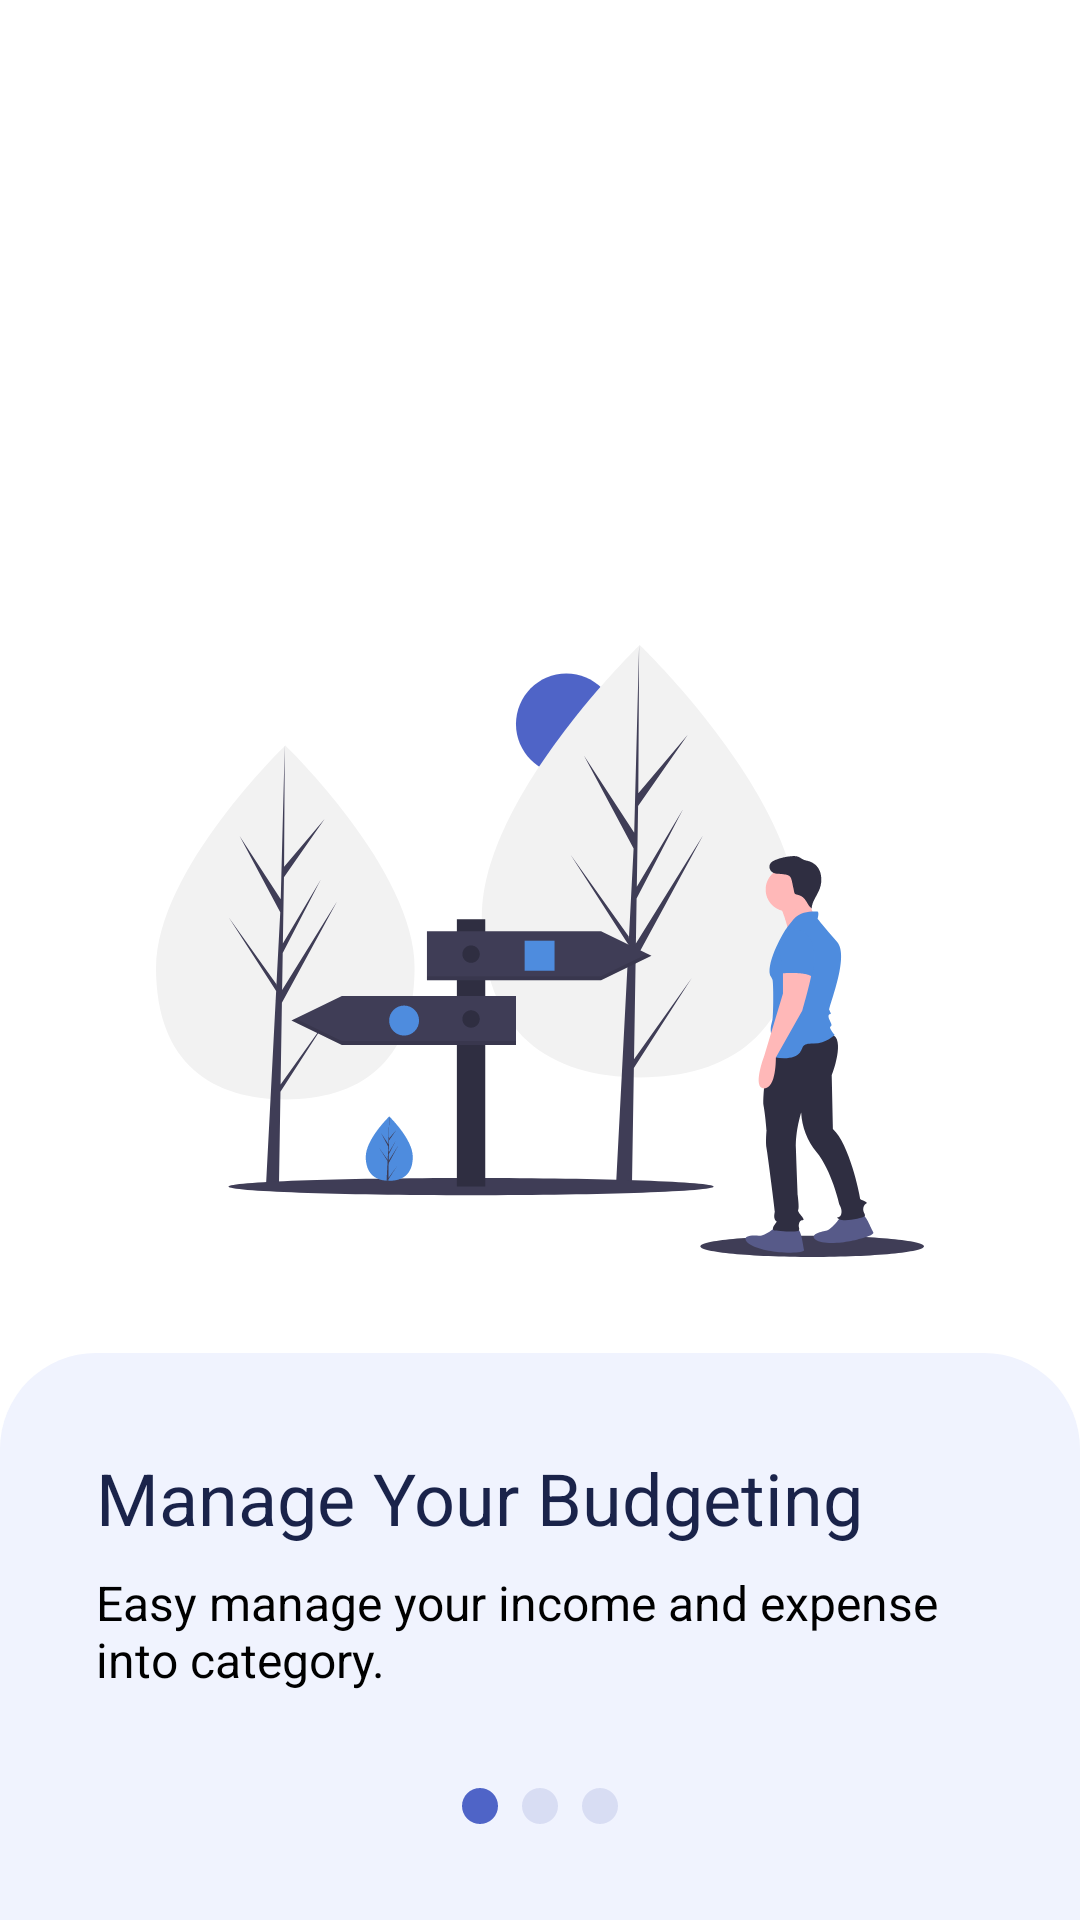

The Android layout XML behind this screen, and the referenced resources:
<!-- AndroidManifest.xml: application theme Theme.BudgetX -->
<!-- res/layout/fragment_sl1.xml -->
<?xml version="1.0" encoding="utf-8"?>
<androidx.constraintlayout.widget.ConstraintLayout xmlns:android="http://schemas.android.com/apk/res/android"
    xmlns:app="http://schemas.android.com/apk/res-auto"
    xmlns:tools="http://schemas.android.com/tools"
    android:layout_width="match_parent"
    android:layout_height="match_parent"
    tools:context=".ui.sliders.Sl1Fragment">

    <ImageView
        android:id="@+id/imageView2"
        android:layout_width="match_parent"
        android:layout_height="wrap_content"
        android:layout_marginBottom="32dp"
        android:src="@drawable/imgsl1"
        app:layout_constraintBottom_toTopOf="@+id/linearLayout"
        tools:layout_editor_absoluteX="0dp" />

    <LinearLayout
        style="@style/ToastBlueBg"
        android:id="@+id/linearLayout"
        android:layout_width="match_parent"
        android:layout_height="wrap_content"
        android:orientation="vertical"
        app:layout_constraintBottom_toBottomOf="parent"
        tools:layout_editor_absoluteX="52dp">

        <TextView
            style="@style/TitleType"
            android:id="@+id/textView3"
            android:layout_width="match_parent"
            android:layout_height="wrap_content"
            android:text="Manage Your Budgeting" />

        <TextView
            style="@style/DescriptionType"
            android:layout_marginTop="8dp"
            android:id="@+id/textView4"
            android:layout_width="match_parent"
            android:layout_height="wrap_content"
            android:text="Easy manage your income and expense
into category." />

        <ImageView
            android:layout_marginTop="32dp"
            android:layout_width="match_parent"
            android:layout_height="wrap_content"
            android:src="@drawable/indicator1"
            />
    </LinearLayout>
</androidx.constraintlayout.widget.ConstraintLayout>
<!-- resources referenced by this layout -->
<resources>
  <!-- drawable imgsl1: vector/xml drawable (drawable, 9338 chars, omitted) -->
  <!-- drawable indicator1 (drawable) -->
  <vector xmlns:android="http://schemas.android.com/apk/res/android"
      android:width="52dp"
      android:height="12dp"
      android:viewportWidth="52"
      android:viewportHeight="12">
    <path
        android:pathData="M6,6m-6,0a6,6 0,1 1,12 0a6,6 0,1 1,-12 0"
        android:fillColor="#4F64C7"/>
    <path
        android:pathData="M26,6m-6,0a6,6 0,1 1,12 0a6,6 0,1 1,-12 0"
        android:fillColor="#D8DDF3"/>
    <path
        android:pathData="M46,6m-6,0a6,6 0,1 1,12 0a6,6 0,1 1,-12 0"
        android:fillColor="#D8DDF3"/>
  </vector>
  <style name="DescriptionType">
          <item name="fontFamily">@font/questrial_regular</item>
          <item name="android:textSize">16dp</item>
          <item name="android:textColor">@color/black</item>
      </style>
  <style name="TitleType">
          <item name="fontFamily">@font/raleway_bold</item>
          <item name="android:textSize">24dp</item>
          <item name="android:textColor">@color/darkblue</item>
      </style>
  <style name="ToastBlueBg">
          <item name="android:padding">32dp</item>
          <item name="android:background">@drawable/toast_blue_bg</item>
      </style>
  <style name="Theme.BudgetX" parent="Theme.MaterialComponents.Light.NoActionBar">
          
          <item name="colorPrimary">@color/blue</item>
          <item name="colorPrimaryVariant">@color/purple_700</item>
          <item name="colorOnPrimary">@color/white</item>
          
          <item name="colorSecondary">@color/teal_200</item>
          <item name="colorSecondaryVariant">@color/teal_700</item>
          <item name="colorOnSecondary">@color/black</item>
          
          <item name="android:statusBarColor">?attr/colorPrimaryVariant</item>
          
      </style>
  <color name="black">#FF000000</color>
  <color name="darkblue">#1A234A</color>
  <!-- drawable toast_blue_bg (drawable) -->
  <?xml version="1.0" encoding="utf-8"?>
  <shape xmlns:android="http://schemas.android.com/apk/res/android">
      <solid android:color="@color/skyblue" />
      <corners android:topLeftRadius="32dp" android:topRightRadius="32dp" />
  </shape>
  <color name="blue">#6291DA</color>
  <color name="purple_700">#FF3700B3</color>
  <color name="white">#FFFFFFFF</color>
  <color name="teal_200">#FF03DAC5</color>
  <color name="teal_700">#FF018786</color>
  <color name="skyblue">#F0F3FE</color>
</resources>
